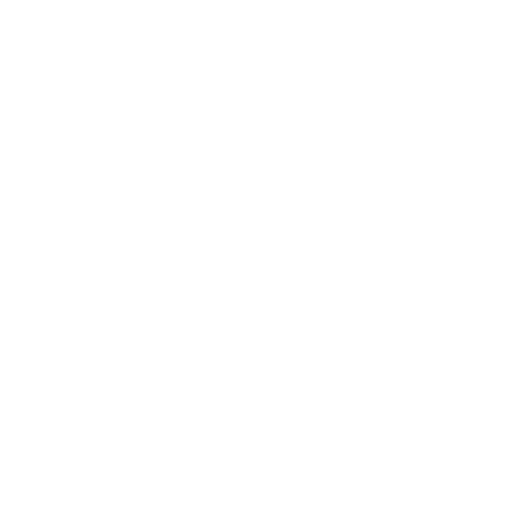
t = 0.00 s
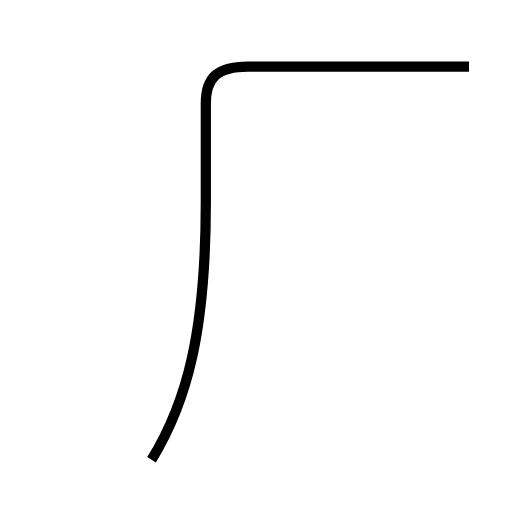
t = 1.91 s
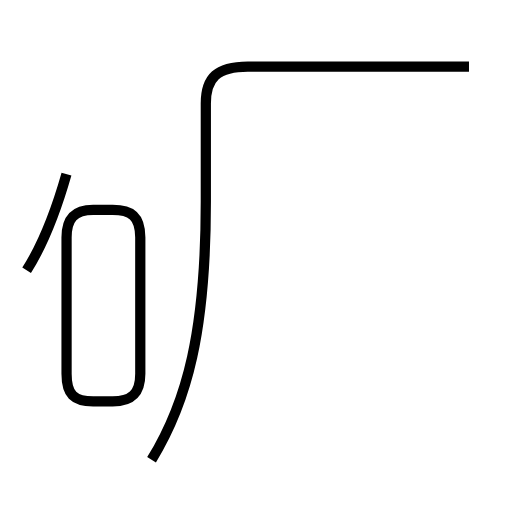
t = 3.66 s
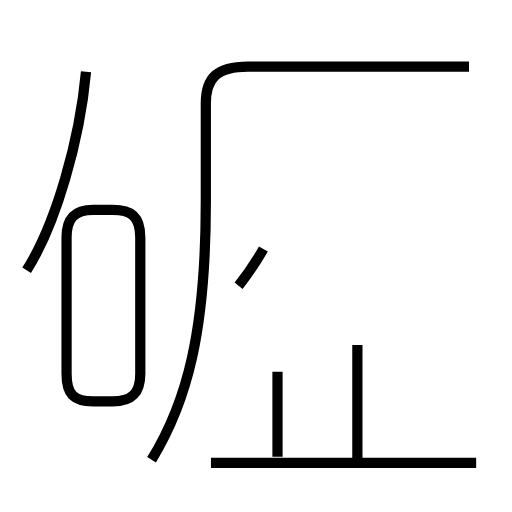
t = 5.45 s
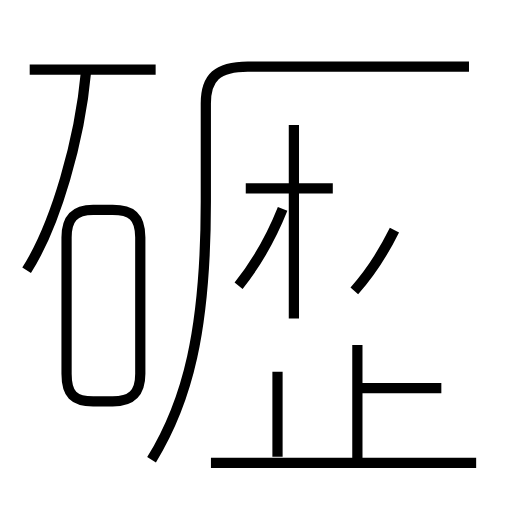
t = 7.24 s
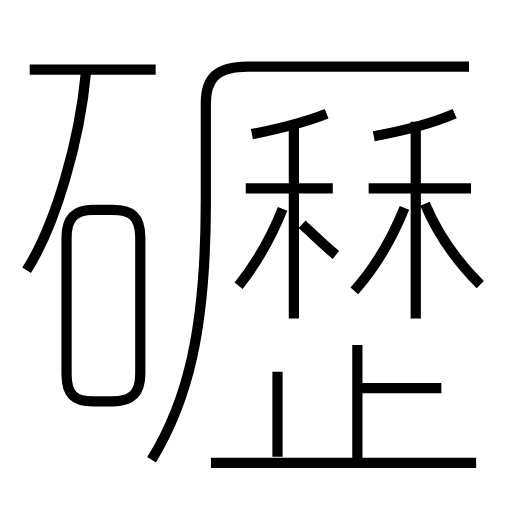
t = 9.08 s

The animated SVG that drew these frames (rendered in a browser with its animation timeline set to each time). Animation: 18 SMIL elements (animate=18); one cycle of 9.08 s.

<?xml version='1.0' encoding='utf-8'?>
<svg viewBox="0.0 -6.0 50.0 50.0" version="1.1" xmlns="http://www.w3.org/2000/svg"><rect x="-1000" y="-1000" width="2000" height="2000" stroke="white" fill="white" /><g style="fill:none;stroke:#000000;stroke-width:1"><path d="M 14.8 0.9 C 18.3 -4.8 20.1 -11.7 20.1 -24.3 L 20.1 -33.9 C 20.1 -36.4 21.2 -37.5 24.2 -37.5 L 45.8 -37.5 " transform="translate(0.0 38.0)" stroke-dasharray="63.63735256987631" stroke-dashoffset="63.63735256987631"><animate attributeName="stroke-dashoffset" from="63.63735256987631" to="0" dur="1.9091205770962894s" begin="0s" fill="freeze" /></path><path d="M 9.1 -4.8 L 11.0 -4.8 C 12.8 -4.8 13.7 -5.5 13.7 -7.5 L 13.7 -20.8 C 13.7 -22.9 12.8 -23.5 11.0 -23.5 L 9.1 -23.5 C 7.2 -23.5 6.5 -22.6 6.5 -20.8 L 6.5 -7.5 C 6.5 -5.5 7.2 -4.8 9.1 -4.8 Z " transform="translate(0.0 38.0)" stroke-dasharray="48.024476587078425" stroke-dashoffset="48.024476587078425"><animate attributeName="stroke-dashoffset" from="48.024476587078425" to="0" dur="1.4407342976123527s" begin="1.9091205770962894s" fill="freeze" /></path><path d="M 2.6 -17.6 C 5.5 -22.2 7.8 -30.4 8.4 -37.0 " transform="translate(0.0 38.0)" stroke-dasharray="20.400201910840295" stroke-dashoffset="20.400201910840295"><animate attributeName="stroke-dashoffset" from="20.400201910840295" to="0" dur="0.6120060573252089s" begin="3.349854874708642s" fill="freeze" /></path><path d="M 27.1 0.6 L 27.1 -7.7 " transform="translate(0.0 38.0)" stroke-dasharray="8.3" stroke-dashoffset="8.3"><animate attributeName="stroke-dashoffset" from="8.3" to="0" dur="0.249s" begin="3.9618609320338507s" fill="freeze" /></path><path d="M 46.5 1.2 L 20.6 1.2 " transform="translate(0.0 38.0)" stroke-dasharray="25.9" stroke-dashoffset="25.9"><animate attributeName="stroke-dashoffset" from="25.9" to="0" dur="0.7769999999999999s" begin="4.21086093203385s" fill="freeze" /></path><path d="M 34.9 0.9 L 34.9 -10.3 " transform="translate(0.0 38.0)" stroke-dasharray="11.200000000000001" stroke-dashoffset="11.200000000000001"><animate attributeName="stroke-dashoffset" from="11.200000000000001" to="0" dur="0.336s" begin="4.9878609320338505s" fill="freeze" /></path><path d="M 23.3 -16.1 C 24.9 -18.1 26.4 -20.6 27.6 -23.6 " transform="translate(0.0 38.0)" stroke-dasharray="8.676269244075025" stroke-dashoffset="8.676269244075025"><animate attributeName="stroke-dashoffset" from="8.676269244075025" to="0" dur="0.26028807732225073s" begin="5.323860932033851s" fill="freeze" /></path><path d="M 43.1 -6.1 L 34.8 -6.1 " transform="translate(0.0 38.0)" stroke-dasharray="8.300000000000004" stroke-dashoffset="8.300000000000004"><animate attributeName="stroke-dashoffset" from="8.300000000000004" to="0" dur="0.2490000000000001s" begin="5.584149009356102s" fill="freeze" /></path><path d="M 15.2 -37.2 L 2.9 -37.2 " transform="translate(0.0 38.0)" stroke-dasharray="12.299999999999999" stroke-dashoffset="12.299999999999999"><animate attributeName="stroke-dashoffset" from="12.299999999999999" to="0" dur="0.36899999999999994s" begin="5.833149009356102s" fill="freeze" /></path><path d="M 28.7 -12.9 L 28.7 -31.8 " transform="translate(0.0 38.0)" stroke-dasharray="18.9" stroke-dashoffset="18.9"><animate attributeName="stroke-dashoffset" from="18.9" to="0" dur="0.567s" begin="6.202149009356102s" fill="freeze" /></path><path d="M 32.5 -25.6 L 24.0 -25.6 " transform="translate(0.0 38.0)" stroke-dasharray="8.5" stroke-dashoffset="8.5"><animate attributeName="stroke-dashoffset" from="8.5" to="0" dur="0.255s" begin="6.769149009356102s" fill="freeze" /></path><path d="M 34.6 -15.6 C 36.4 -17.6 38.2 -20.5 39.5 -23.7 " transform="translate(0.0 38.0)" stroke-dasharray="9.511189216971108" stroke-dashoffset="9.511189216971108"><animate attributeName="stroke-dashoffset" from="9.511189216971108" to="0" dur="0.2853356765091332s" begin="7.024149009356102s" fill="freeze" /></path><path d="M 24.6 -30.9 C 26.6 -31.3 29.6 -32.0 31.9 -32.9 " transform="translate(0.0 38.0)" stroke-dasharray="7.577718085242986" stroke-dashoffset="7.577718085242986"><animate attributeName="stroke-dashoffset" from="7.577718085242986" to="0" dur="0.22733154255728957s" begin="7.309484685865235s" fill="freeze" /></path><path d="M 40.6 -12.9 L 40.6 -32.1 " transform="translate(0.0 38.0)" stroke-dasharray="19.200000000000003" stroke-dashoffset="19.200000000000003"><animate attributeName="stroke-dashoffset" from="19.200000000000003" to="0" dur="0.5760000000000001s" begin="7.536816228422524s" fill="freeze" /></path><path d="M 46.9 -16.2 C 44.7 -18.4 42.7 -21.2 41.5 -24.1 " transform="translate(0.0 38.0)" stroke-dasharray="9.628322607473866" stroke-dashoffset="9.628322607473866"><animate attributeName="stroke-dashoffset" from="9.628322607473866" to="0" dur="0.288849678224216s" begin="8.112816228422524s" fill="freeze" /></path><path d="M 46.0 -25.6 L 36.0 -25.6 " transform="translate(0.0 38.0)" stroke-dasharray="10.0" stroke-dashoffset="10.0"><animate attributeName="stroke-dashoffset" from="10.0" to="0" dur="0.3s" begin="8.40166590664674s" fill="freeze" /></path><path d="M 36.5 -30.7 C 39.3 -31.2 42.1 -31.9 44.4 -32.9 " transform="translate(0.0 38.0)" stroke-dasharray="8.218431905080749" stroke-dashoffset="8.218431905080749"><animate attributeName="stroke-dashoffset" from="8.218431905080749" to="0" dur="0.24655295715242245s" begin="8.70166590664674s" fill="freeze" /></path><path d="M 32.8 -19.1 C 31.6 -20.1 30.6 -21.1 29.5 -22.1" transform="translate(0.0 38.0)" stroke-dasharray="4.460416895561856" stroke-dashoffset="4.460416895561856"><animate attributeName="stroke-dashoffset" from="4.460416895561856" to="0" dur="0.13381250686685567s" begin="8.948218863799163s" fill="freeze" /></path></g></svg>
